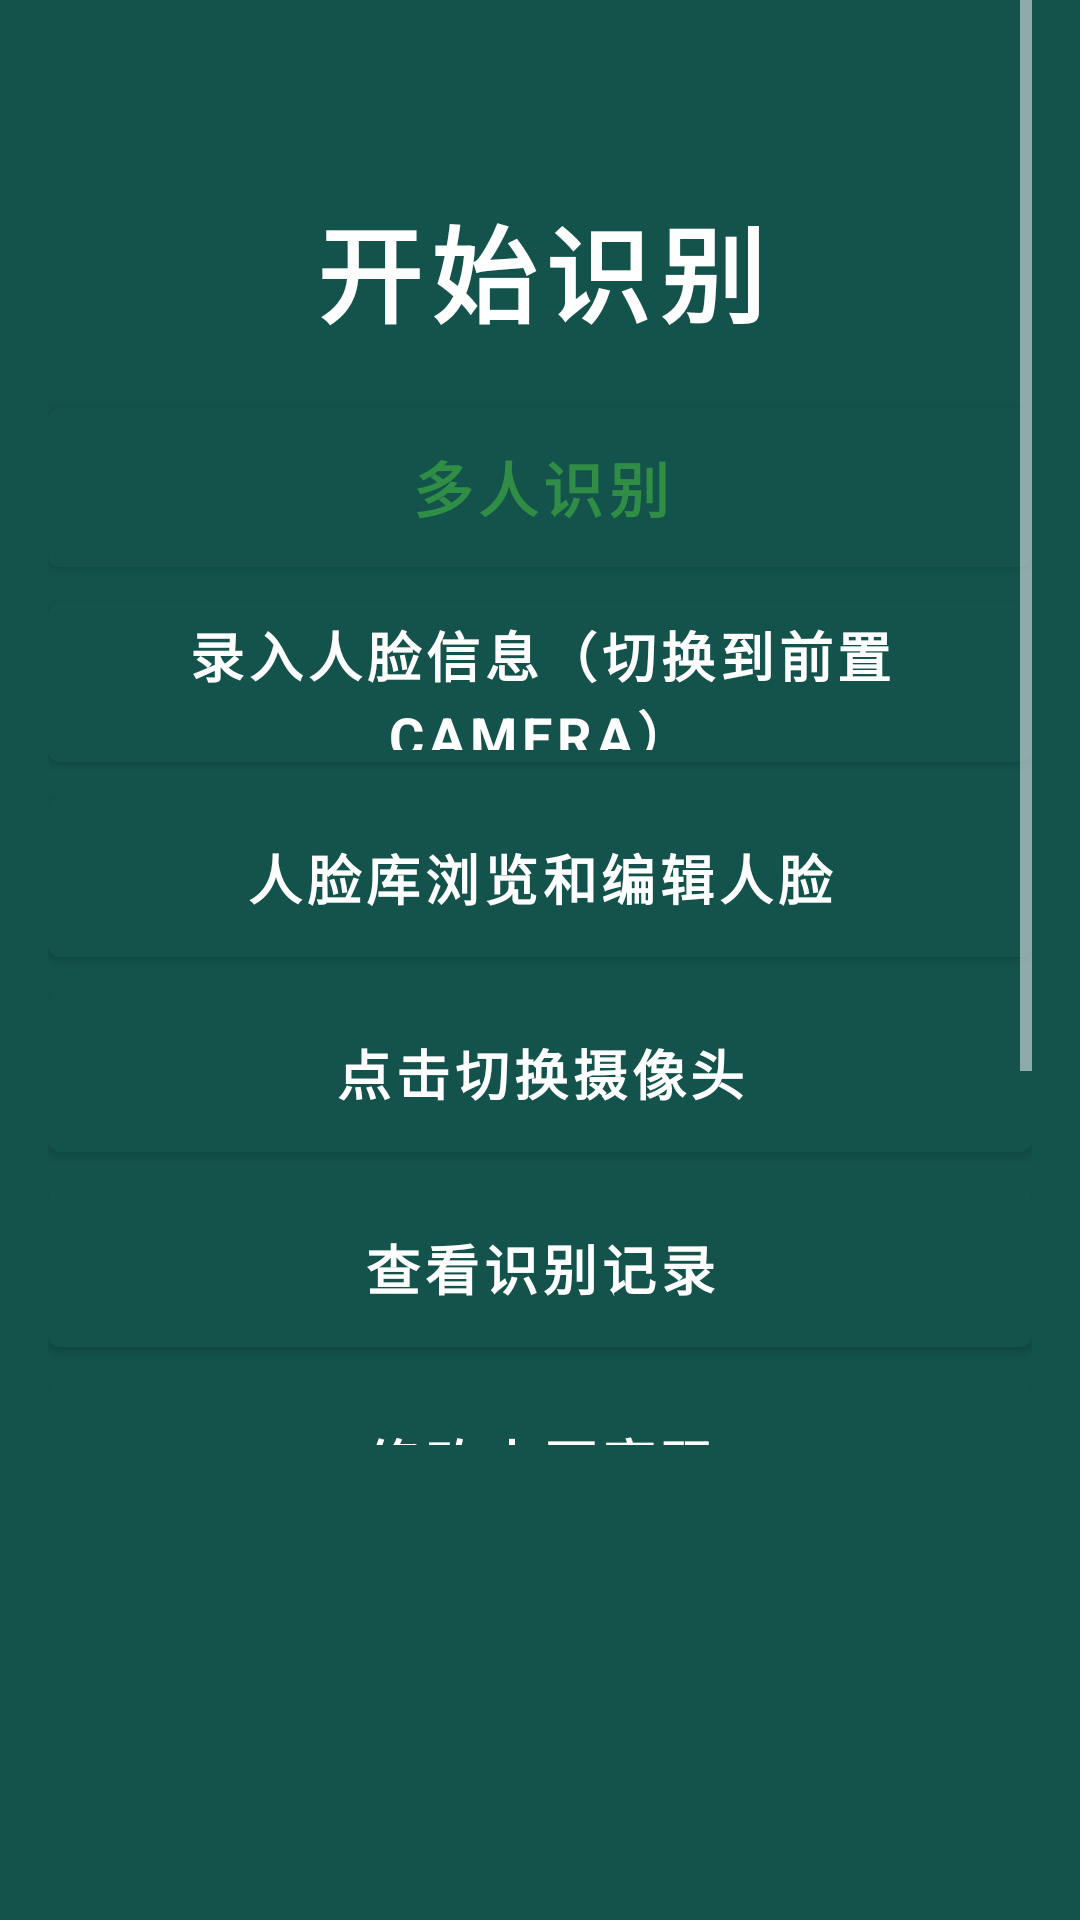

Layout XML and referenced resources for this Android screen:
<!-- AndroidManifest.xml: application theme AppTheme -->
<!-- res/layout/activity_search_navi2.xml -->
<?xml version="1.0" encoding="utf-8"?>
<LinearLayout
    xmlns:android="http://schemas.android.com/apk/res/android"
    xmlns:app="http://schemas.android.com/apk/res-auto"
    xmlns:tools="http://schemas.android.com/tools"
    android:layout_width="match_parent"
    android:layout_height="match_parent"
    android:paddingLeft="16dp"
    android:paddingRight="16dp"
    android:orientation="vertical"
    android:background="@color/colorAccent"
    tools:context="com.ai.face.search.SearchNaviActivity2">

    <ScrollView
        android:layout_width="match_parent"
        android:layout_height="wrap_content"
        android:layout_weight="5">

        <LinearLayout
            android:layout_width="match_parent"
            android:layout_height="match_parent"
            android:orientation="vertical">

            <Button
                android:id="@+id/face_search_1n"
                android:layout_width="match_parent"
                android:layout_height="80dp"
                android:gravity="center"
                android:text="开始识别"
                android:textSize="35sp"
                android:textColor="@color/ic_launcher_background"
                android:textStyle="bold"
                android:fontFamily="sans-serif"
                android:layout_marginTop="50dp" />

            <Button
                android:id="@+id/face_search_mn"
                style="@style/list_memu"
                android:text="多人识别"
                android:textColor="@color/ic_launcher_background"
                
                
                />

            <Button
                android:id="@+id/addFaceImage"
                android:layout_width="match_parent"
                android:layout_height="65dp"
                android:gravity="center"
                android:text="录入人脸信息（切换到前置Camera）"
                android:textSize="18sp"
                android:textColor="@color/ic_launcher_background"
                android:textStyle="bold"
                android:fontFamily="sans-serif"
                
                
                />















            <Button
                android:id="@+id/editFaceImage"
                android:layout_width="match_parent"
                android:layout_height="65dp"
                android:gravity="center"
                android:text="人脸库浏览和编辑人脸"
                android:textSize="18sp"
                android:textColor="@color/ic_launcher_background"
                android:textStyle="bold"
                android:fontFamily="sans-serif"
                
                
                />

            <Button
                android:id="@+id/change_camera"
                android:layout_width="match_parent"
                android:layout_height="65dp"
                android:gravity="center"
                android:text="点击切换摄像头"
                android:textSize="18sp"
                android:textColor="@color/ic_launcher_background"
                android:textStyle="bold"
                android:fontFamily="sans-serif"
                
                
                />

            <Button
                android:id="@+id/show_img"
                android:layout_width="match_parent"
                android:layout_height="65dp"
                android:gravity="center"
                android:text="查看识别记录"
                android:textSize="18sp"
                android:textColor="@color/ic_launcher_background"
                android:textStyle="bold"
                android:fontFamily="sans-serif"
                
                
                />

            <Button
                android:id="@+id/mima"
                android:layout_width="match_parent"
                android:layout_height="65dp"
                android:gravity="center"
                android:text="修改小区密码"
                android:textSize="18sp"
                android:textColor="@color/ic_launcher_background"
                android:textStyle="bold"
                android:fontFamily="sans-serif"
                
                
                />

            <Button
                android:id="@+id/aboutus"
                android:layout_width="match_parent"
                android:layout_height="65dp"
                android:gravity="center"
                android:text="关于我们"
                android:textSize="18sp"
                android:textColor="@color/ic_launcher_background"
                android:textStyle="bold"
                android:fontFamily="sans-serif"
                
                
                />

            <Button
                android:id="@+id/clear_msg"
                android:layout_width="match_parent"
                android:layout_height="65dp"
                android:gravity="center"
                android:text="退出登录"
                android:textSize="18sp"
                android:textColor="@color/ic_launcher_background"
                android:textStyle="bold"
                android:fontFamily="sans-serif"
                
                
                />

        </LinearLayout>

    </ScrollView>

    <RelativeLayout
        android:orientation="vertical"
        android:layout_width="match_parent"
        android:layout_height="wrap_content"
        android:layout_weight="1">

        <ImageView
            android:id="@+id/pic"
            android:layout_marginStart="16dp"
            android:layout_marginEnd="16dp"
            android:layout_width="match_parent"
            android:layout_height="190dp"
            android:adjustViewBounds="true"
            android:background="@drawable/bg"/>

        <TextView
            android:id="@+id/zhuti"
            android:layout_width="wrap_content"
            android:layout_height="wrap_content"
            android:gravity="center"
            android:textColor="@color/colorAccent"
            android:textSize="15sp"
            android:padding="4dp"
            android:layout_marginEnd="16dp"
            android:layout_alignBottom="@id/pic"
            android:layout_alignParentRight="true"
            android:layout_marginBottom="30dp"
            android:text="-  切换主题  -" />

        <TextView
            android:id="@+id/tips"
            android:layout_width="wrap_content"
            android:layout_height="wrap_content"
            android:gravity="center"
            android:textColor="@color/colorAccent"
            android:textSize="15sp"
            android:padding="4dp"
            android:layout_marginEnd="16dp"
            android:layout_alignBottom="@id/pic"
            android:layout_alignParentRight="true"
            android:layout_marginBottom="2dp"
            android:text="-  小区信息  -" />

    </RelativeLayout>



</LinearLayout>
<!-- resources referenced by this layout -->
<resources>
  <color name="colorAccent">#13534C</color>
  <style name="list_memu">
          <item name="android:layout_width">match_parent</item>
          <item name="android:layout_height">65dp</item>
          <item name="android:gravity">center</item>
          <item name="android:textSize">20sp</item>
          <item name="android:textColor">#308d46</item>
          <item name="android:textStyle">bold</item>
          <item name="android:fontFamily">sans-serif</item>
      </style>
  <style name="AppTheme" parent="Theme.MaterialComponents.DayNight.NoActionBar">
          
          <item name="colorControlNormal">@android:color/white</item>
          <item name="colorPrimary">@color/colorPrimary</item>
          <item name="colorPrimaryDark">@color/colorPrimaryDark</item>
          <item name="colorAccent">@color/colorAccent</item>
      </style>
  <color name="colorPrimary">#13534C</color>
  <color name="colorPrimaryDark">#13534C</color>
</resources>
